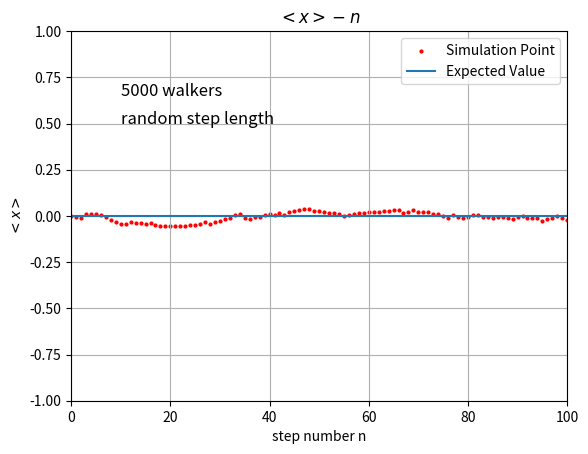

Reproduce this figure in Python.
# -*- coding: utf-8 -*-
"""
Created on Sat Jan  7 16:51:54 2017

@author: Administrator
"""

from __future__ import division
import numpy as np
import matplotlib.pyplot as plt

steps = np.linspace(0, 100, 101)
x_ave = np.zeros(101)
x_y0 = np.zeros(101)
x_now = np.zeros(5000)

for i in range(100):
    for j in range(5000):
        length = 2*np.random.rand() - 1      
        x_now[j] = x_now[j] + length
    average = sum(x_now)/5000
    x_ave[i+1] = average
    
plt.scatter(steps, x_ave,color='r', s= 4,label='Simulation Point')
plt.plot(steps, x_y0,label='Expected Value')
plt.legend(loc='upper right')
plt.xlim(0,100)
plt.ylim(-1,1)
plt.grid(True)
plt.xlabel('step number n')
plt.ylabel('$<x>$')
plt.title('$<x>-n$')
plt.text(10,0.5,'random step length',fontsize=12)
plt.text(10,0.65,'5000 walkers',fontsize=12)

plt.show()
